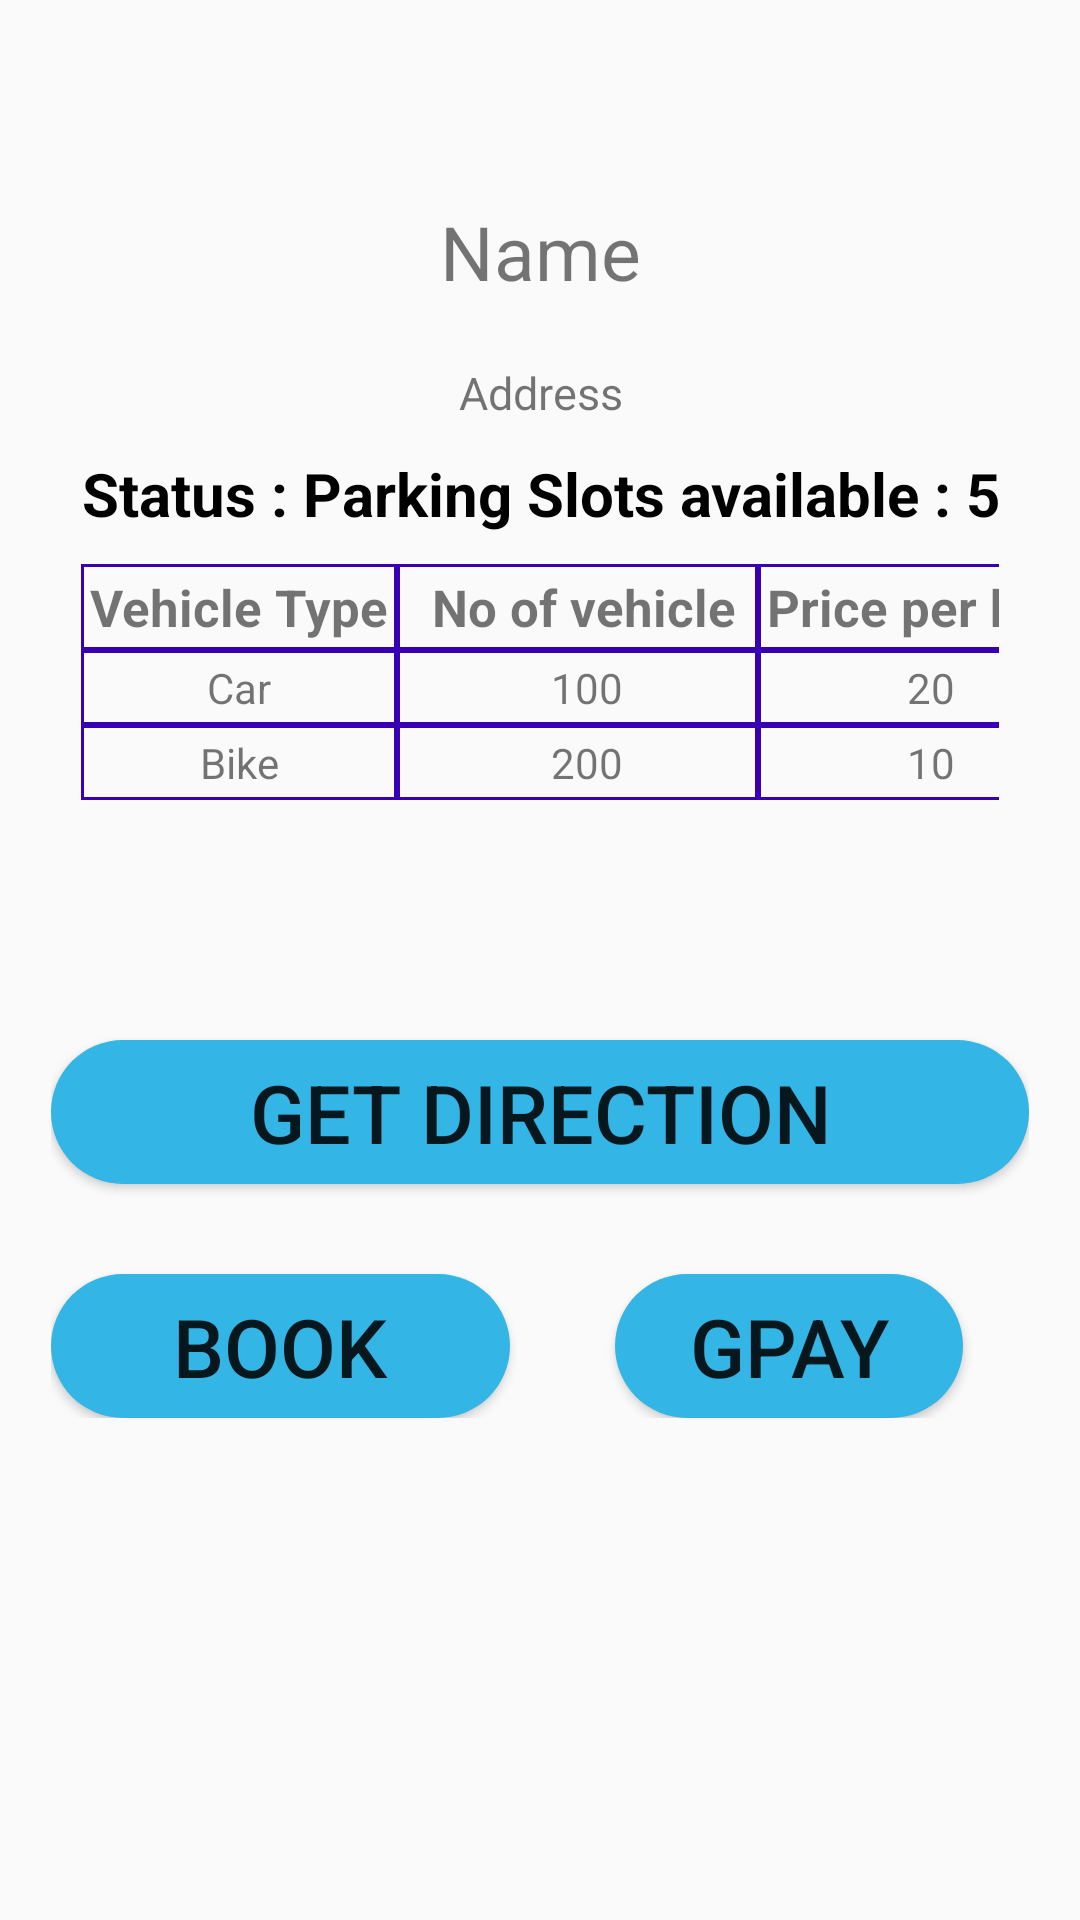

Here is an Android app screen rendered from its layout file. Give the layout XML and the strings, colors and styles it references.
<!-- AndroidManifest.xml: application theme AppTheme -->
<!-- res/layout/activity_operator.xml -->
<?xml version="1.0" encoding="utf-8"?>
<ScrollView
 xmlns:android="http://schemas.android.com/apk/res/android"
    xmlns:app="http://schemas.android.com/apk/res-auto"
    xmlns:tools="http://schemas.android.com/tools"
    android:layout_width="match_parent"
    android:layout_height="match_parent"
    tools:context=".Operator">



    <LinearLayout
        android:layout_width="match_parent"
        android:layout_height="match_parent"
        android:layout_margin="17dp"
        android:orientation="vertical">

        <ImageView
            android:id="@+id/parking_pic"
            android:layout_width="match_parent"
            android:layout_height="wrap_content"
            android:layout_margin="20dp"
            tools:srcCompat="@tools:sample/avatars" />

        <TextView
            android:id="@+id/name"
            android:gravity="center"
            android:layout_margin="10dp"
            android:textSize="25dp"
            android:layout_width="match_parent"
            android:layout_height="wrap_content"
            android:text="Name" />

        <TextView
            android:id="@+id/address"
            android:gravity="center"
            android:textSize="15dp"
            android:layout_margin="10dp"
            android:layout_width="match_parent"
            android:layout_height="wrap_content"
            android:text="Address" />

        <TextView
            android:layout_width="match_parent"
            android:layout_height="wrap_content"
            android:gravity="center"
            android:text="Status : Parking Slots available : 5"
            android:textColor="#000"
            android:textSize="20dp"
            android:textStyle="bold" />


        <TableLayout
            android:layout_width="match_parent"
            android:layout_height="wrap_content"
            android:layout_margin="10dp"
            android:stretchColumns="1">

            <TableRow
                android:layout_width="match_parent"
                android:layout_height="match_parent"

                >

                <TextView
                    android:background="@drawable/cell_shape"
                    android:padding="3dip"
                    android:textStyle="bold"
                    android:text="Vehicle Type"
                    android:textSize="17dp"
                    />

                <TextView
                    android:background="@drawable/cell_shape"
                    android:gravity="center"
                    android:padding="3dip"
                    android:textStyle="bold"
                    android:text="  No of vehicle "
                    android:textSize="17dp"
                    />

                <TextView
                    android:background="@drawable/cell_shape"
                    android:gravity="right"
                    android:padding="3dip"
                    android:textStyle="bold"
                    android:text="Price per hour"
                    android:textSize="17dp"
                    />
            </TableRow>

            <TableRow
                android:layout_width="match_parent"
                android:layout_height="match_parent">

                <TextView
                    android:background="@drawable/cell_shape"
                    android:padding="3dip"
                    android:text="Car"
                    android:gravity="center"
                    />

                <TextView
                    android:background="@drawable/cell_shape"
                    android:id="@+id/car"
                    android:layout_height="match_parent"
                    android:gravity="center"
                    android:padding="3dip"
                    android:text="  100" />

                <TextView
                    android:background="@drawable/cell_shape"
                    android:id="@+id/car_p"
                    android:gravity="center"
                    android:padding="3dip"
                    android:text="20"/>
            </TableRow>

            <TableRow
                android:layout_width="match_parent"
                android:layout_height="match_parent">

                <TextView
                    android:background="@drawable/cell_shape"
                    android:padding="3dip"
                    android:gravity="center"
                    android:text="Bike" />

                <TextView
                    android:background="@drawable/cell_shape"
                    android:id="@+id/bike"
                    android:gravity="center"
                    android:padding="3dip"
                    android:text="  200" />

                <TextView
                    android:background="@drawable/cell_shape"
                    android:id="@+id/bike_p"
                    android:gravity="center"
                    android:padding="3dip"
                    android:text="10"/>
            </TableRow>
        </TableLayout>

        <ImageView
            android:id="@+id/QR"
            android:layout_width="match_parent"
            android:layout_height="wrap_content"
            android:layout_margin="20dp"
            tools:srcCompat="@tools:sample/avatars" />

        <Button
            android:background="@drawable/darkborderbutton1"
            android:id="@+id/getdir"
            android:layout_marginTop="30dp"
            android:textSize="27dp"
            android:layout_width="match_parent"
            android:layout_height="wrap_content"
            android:text="Get Direction" />

        <RelativeLayout
            android:layout_width="match_parent"
            android:layout_height="match_parent">


            <Button
                android:id="@+id/book"
                android:layout_width="153dp"
                android:layout_height="wrap_content"
                android:layout_marginTop="30dp"
                android:background="@drawable/darkborderbutton1"
                android:text="Book"
                android:textSize="27dp" />


            <Button
                android:id="@+id/status"
                android:layout_width="161dp"
                android:layout_height="wrap_content"
                android:layout_alignStart="@+id/book"
                android:layout_alignParentTop="true"
                android:layout_alignParentEnd="true"
                android:layout_marginStart="188dp"
                android:layout_marginTop="30dp"
                android:layout_marginEnd="22dp"
                android:background="@drawable/darkborderbutton1"
                android:text="Gpay"
                android:textSize="27dp" />

        </RelativeLayout>

    </LinearLayout>

    </ScrollView>
<!-- resources referenced by this layout -->
<resources>
  <!-- drawable cell_shape (drawable) -->
  <?xml version="1.0" encoding="utf-8"?>
  <shape
      xmlns:android="http://schemas.android.com/apk/res/android"
      android:shape= "rectangle"  >
  
      <stroke android:width="1dp"  android:color="@color/colorPrimaryDark"/>
  </shape>
  <!-- drawable darkborderbutton1 (drawable) -->
  <?xml version="1.0" encoding="utf-8"?>
  <shape xmlns:android="http://schemas.android.com/apk/res/android"
      android:padding="16dp"
      android:shape="rectangle">
      <solid
          android:color="@android:color/holo_blue_light"></solid>
  
  
  
      <corners android:radius="50dp" />
  </shape>
  <style name="AppTheme" parent="Theme.AppCompat.Light.DarkActionBar">
          
          <item name="colorPrimary">@color/colorPrimary</item>
          <item name="colorPrimaryDark">@color/colorPrimaryDark</item>
          <item name="colorAccent">@color/colorAccent</item>
      </style>
  <!-- not gathered from this repository: default colours our renderer supplied (Android Studio template values) -->
  <color name="colorPrimary">#FF6200EE</color>
  <color name="colorPrimaryDark">#FF3700B3</color>
  <color name="colorAccent">#FF03DAC5</color>
</resources>
